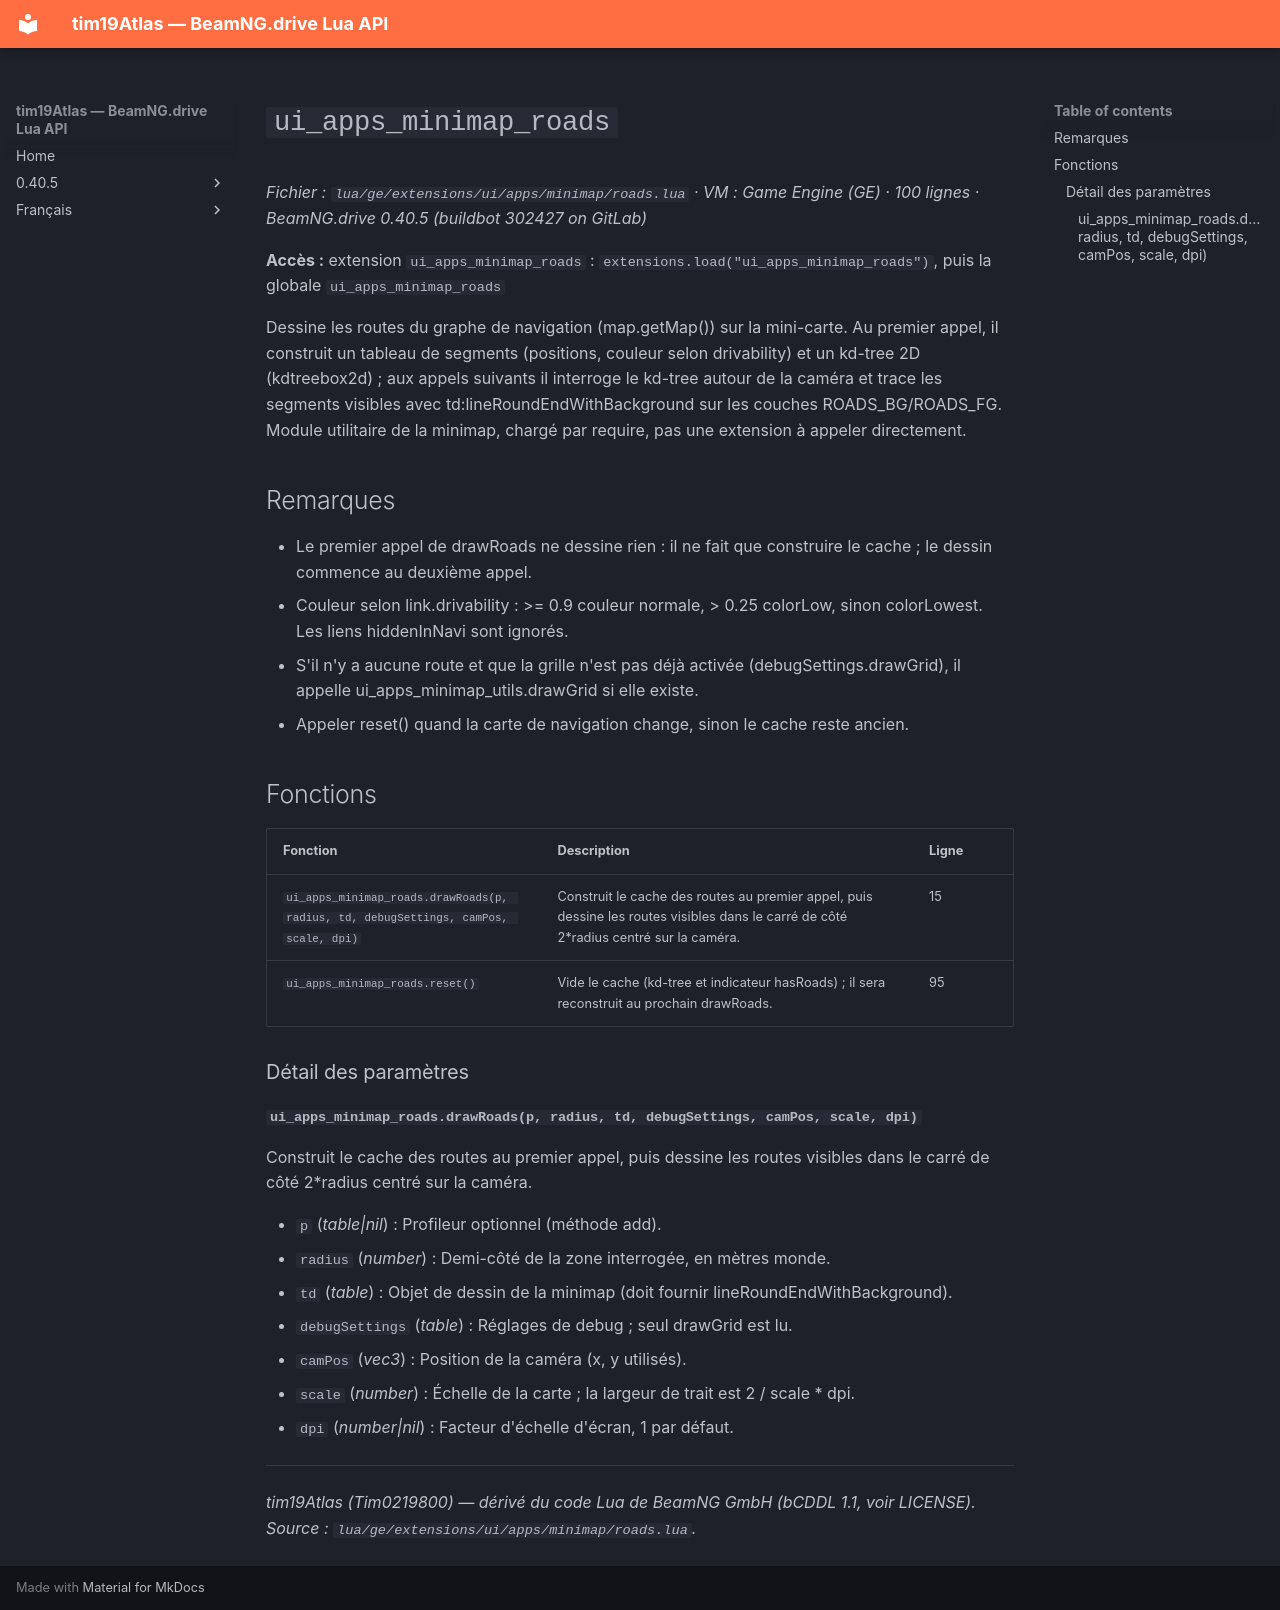

repository: Tim0219800/beamng-lua-atlas · page: fr/0.40.5/ge/extensions/ui/apps/minimap/roads.html · generator: mkdocs

# `ui_apps_minimap_roads`

*Fichier : `lua/ge/extensions/ui/apps/minimap/roads.lua` · VM : Game Engine (GE) · 100 lignes · BeamNG.drive 0.40.5 (buildbot 302427 on GitLab)*

**Accès :** extension `ui_apps_minimap_roads` : `extensions.load("ui_apps_minimap_roads")`, puis la globale `ui_apps_minimap_roads`

Dessine les routes du graphe de navigation (map.getMap()) sur la mini-carte. Au premier appel, il construit un tableau de segments (positions, couleur selon drivability) et un kd-tree 2D (kdtreebox2d) ; aux appels suivants il interroge le kd-tree autour de la caméra et trace les segments visibles avec td:lineRoundEndWithBackground sur les couches ROADS_BG/ROADS_FG. Module utilitaire de la minimap, chargé par require, pas une extension à appeler directement.

## Remarques

- Le premier appel de drawRoads ne dessine rien : il ne fait que construire le cache ; le dessin commence au deuxième appel.
- Couleur selon link.drivability : >= 0.9 couleur normale, > 0.25 colorLow, sinon colorLowest. Les liens hiddenInNavi sont ignorés.
- S'il n'y a aucune route et que la grille n'est pas déjà activée (debugSettings.drawGrid), il appelle ui_apps_minimap_utils.drawGrid si elle existe.
- Appeler reset() quand la carte de navigation change, sinon le cache reste ancien.

## Fonctions

| Fonction | Description | Ligne |
|---|---|---|
| `ui_apps_minimap_roads.drawRoads(p, radius, td, debugSettings, camPos, scale, dpi)` | Construit le cache des routes au premier appel, puis dessine les routes visibles dans le carré de côté 2*radius centré sur la caméra. | 15 |
| `ui_apps_minimap_roads.reset()` | Vide le cache (kd-tree et indicateur hasRoads) ; il sera reconstruit au prochain drawRoads. | 95 |

### Détail des paramètres

#### `ui_apps_minimap_roads.drawRoads(p, radius, td, debugSettings, camPos, scale, dpi)`

Construit le cache des routes au premier appel, puis dessine les routes visibles dans le carré de côté 2*radius centré sur la caméra.

- `p` (*table|nil*) : Profileur optionnel (méthode add).
- `radius` (*number*) : Demi-côté de la zone interrogée, en mètres monde.
- `td` (*table*) : Objet de dessin de la minimap (doit fournir lineRoundEndWithBackground).
- `debugSettings` (*table*) : Réglages de debug ; seul drawGrid est lu.
- `camPos` (*vec3*) : Position de la caméra (x, y utilisés).
- `scale` (*number*) : Échelle de la carte ; la largeur de trait est 2 / scale * dpi.
- `dpi` (*number|nil*) : Facteur d'échelle d'écran, 1 par défaut.

---
*tim19Atlas (Tim0219800) — dérivé du code Lua de BeamNG GmbH (bCDDL 1.1, voir LICENSE). Source : `lua/ge/extensions/ui/apps/minimap/roads.lua`.*
